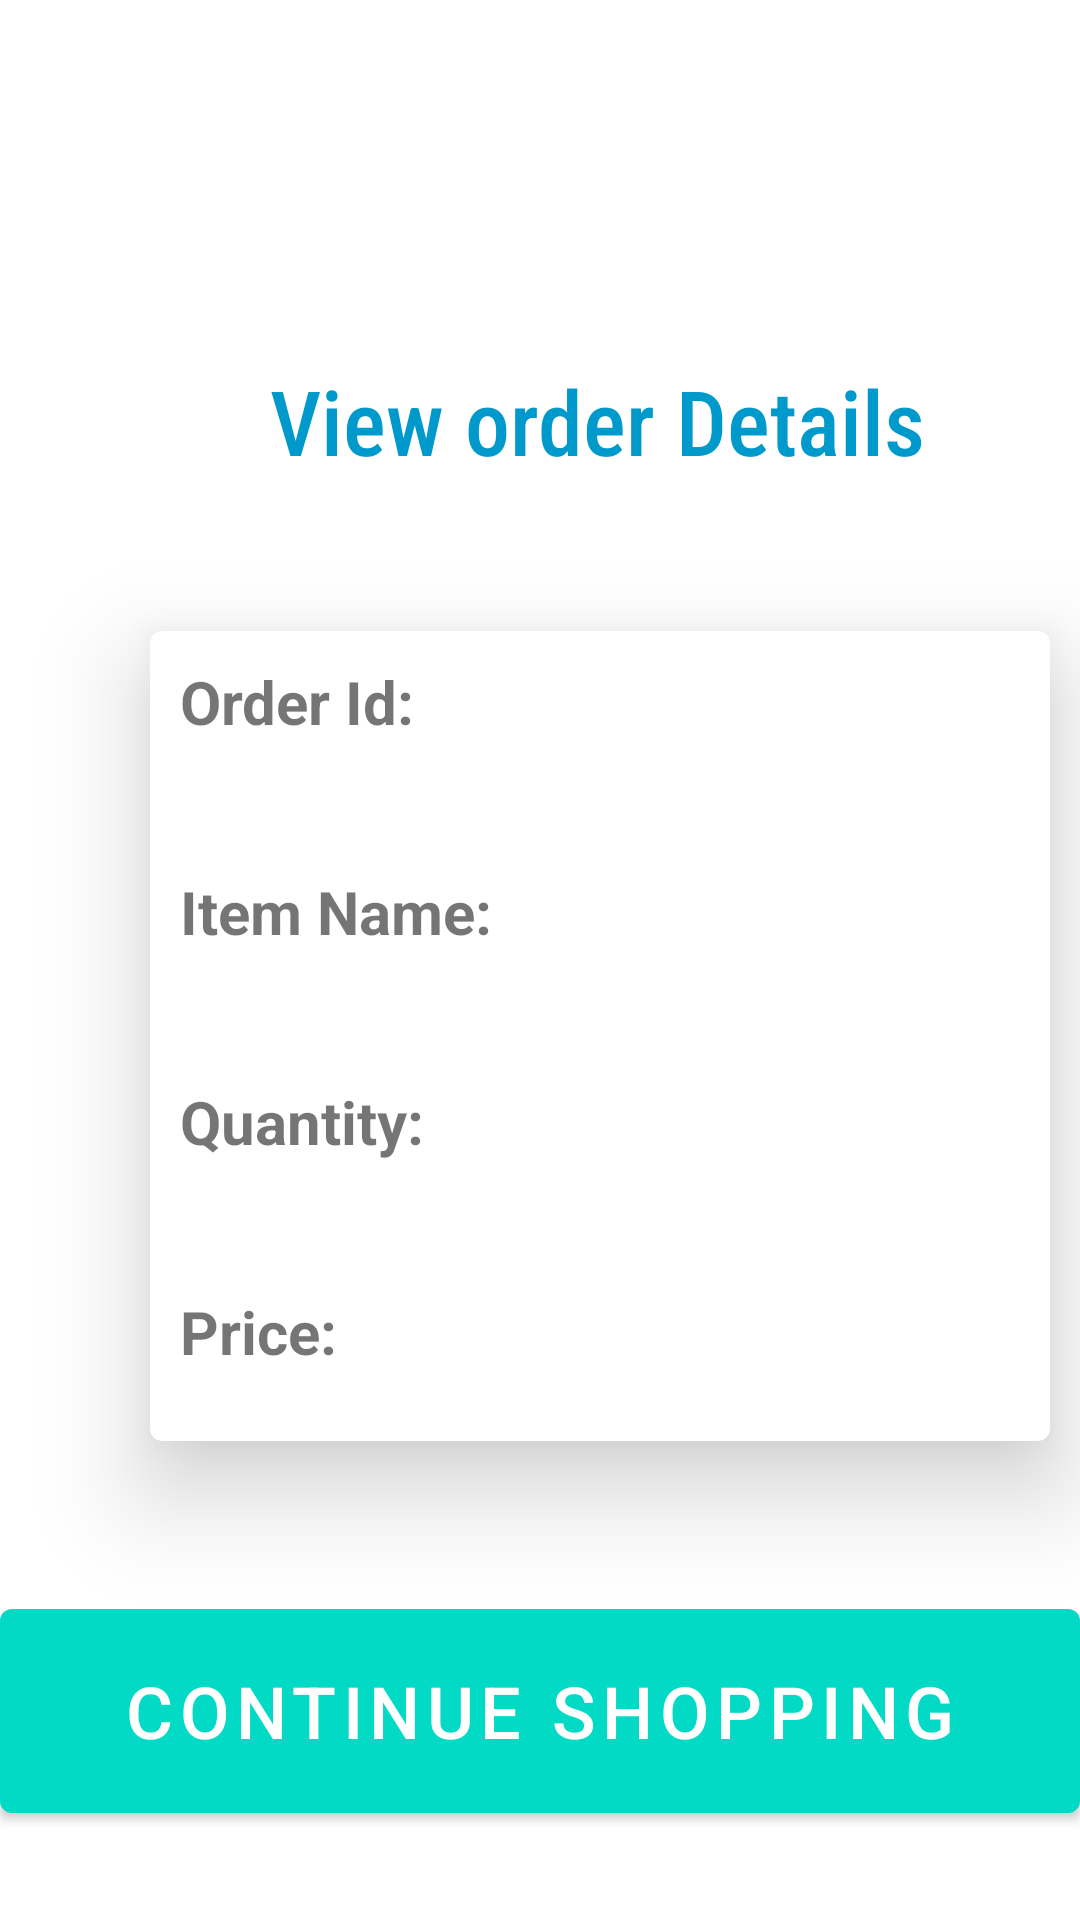

This screen was rendered from an Android layout file. Write that file and the resources it references.
<!-- AndroidManifest.xml: application theme Theme.Madproject -->
<!-- res/layout/activity_view_order.xml -->
<?xml version="1.0" encoding="utf-8"?>
<LinearLayout xmlns:android="http://schemas.android.com/apk/res/android"
    xmlns:app="http://schemas.android.com/apk/res-auto"
    xmlns:tools="http://schemas.android.com/tools"
    android:layout_width="match_parent"
    android:layout_height="match_parent"
    android:orientation="vertical"
    tools:context=".ViewOrder">

    <ImageView
        android:layout_width="150dp"
        android:layout_height="100dp"
        android:layout_marginLeft="120dp"
        android:background="@drawable/vesloowhite2" />

    <TextView
        android:layout_width="wrap_content"
        android:layout_height="wrap_content"
        android:layout_marginLeft="90dp"
        android:layout_marginTop="20dp"
        android:fontFamily="sans-serif-condensed-medium"
        android:text="View order Details"


        android:textColor="@android:color/holo_blue_dark"
        android:textSize="30sp" />


    <com.google.android.material.card.MaterialCardView
        android:layout_width="300dp"
        android:layout_height="270dp"
        android:layout_margin="50dp"
       app:cardElevation="20dp">

        <LinearLayout
            android:layout_width="match_parent"
            android:layout_height="match_parent"
            android:orientation="vertical"
            >

            <TextView
                android:layout_width="250dp"
                android:layout_height="50dp"
                android:layout_margin="10dp"
                android:text="Order Id:"
                android:textSize="20dp"
                android:textStyle="bold">

            </TextView>

            <TextView
                android:layout_width="250dp"
                android:layout_height="50dp"
                android:layout_margin="10dp"
                android:text="Item Name:"
                android:textSize="20dp"
                android:textStyle="bold">


            </TextView>
            <TextView
                android:layout_width="250dp"
                android:layout_height="50dp"
                android:layout_margin="10dp"
                android:text="Quantity:"
                android:textSize="20dp"
                android:textStyle="bold">


            </TextView>

            <TextView
                android:layout_width="250dp"
                android:layout_height="50dp"
                android:layout_margin="10dp"
                android:text="Price:"
                android:textSize="20dp"
                android:textStyle="bold">


            </TextView>
        </LinearLayout>


    </com.google.android.material.card.MaterialCardView>

    <com.google.android.material.button.MaterialButton
        android:layout_width="match_parent"
        android:layout_height="80dp"
        android:text="Continue Shopping"
        android:textSize="24dp"

        app:backgroundTint="@color/teal_200" />
</LinearLayout>
<!-- resources referenced by this layout -->
<resources>
  <style name="Theme.Madproject" parent="Theme.MaterialComponents.DayNight.DarkActionBar">
          
          <item name="colorPrimary">@color/purple_500</item>
          <item name="colorPrimaryVariant">@color/purple_700</item>
          <item name="colorOnPrimary">@color/white</item>
          
          <item name="colorSecondary">@color/teal_200</item>
          <item name="colorSecondaryVariant">@color/teal_700</item>
          <item name="colorOnSecondary">@color/black</item>
          
          <item name="android:statusBarColor" tools:targetApi="l">?attr/colorPrimaryVariant</item>
          
      </style>
  <!-- not gathered from this repository: default colours our renderer supplied (Android Studio template values) -->
  <color name="purple_500">#FF6200EE</color>
  <color name="purple_700">#FF3700B3</color>
  <color name="teal_200">#FF03DAC5</color>
  <color name="teal_700">#FF018786</color>
  <color name="black">#FF000000</color>
  <color name="white">#FFFFFFFF</color>
</resources>
